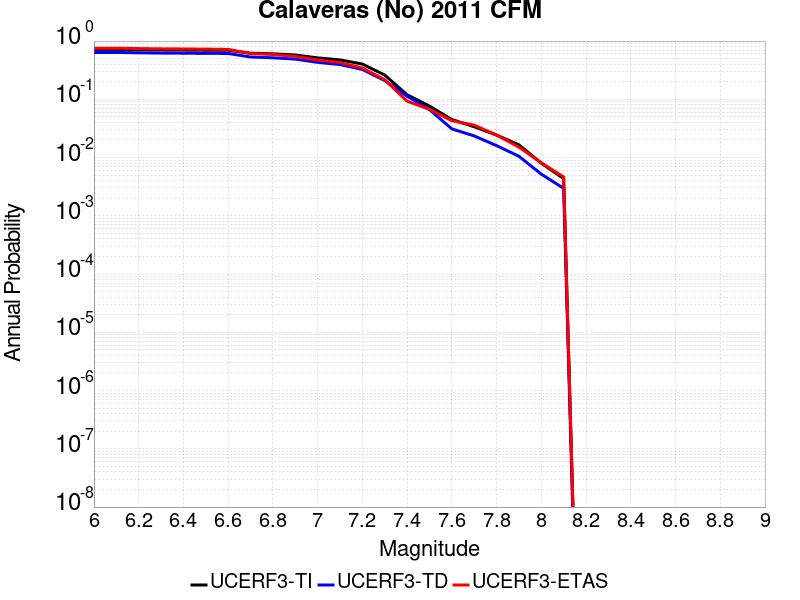

The file beside this chart, header and first rows:
Magnitude, UCERF3-TI Prob, UCERF3-TD Prob, UCERF3-ETAS Prob
6.0, 0.7193, 0.6378, 0.7538
6.1, 0.7193, 0.6378, 0.7538
6.2, 0.7107, 0.6289, 0.7433
6.3, 0.7044, 0.6222, 0.7364
6.4, 0.701, 0.6187, 0.7317
6.5, 0.6966, 0.6141, 0.7271
6.6, 0.6948, 0.6125, 0.7201
6.7, 0.6192, 0.5329, 0.6098
6.8, 0.6042, 0.5163, 0.5889
6.9, 0.5766, 0.4898, 0.5459
7.0, 0.5143, 0.4309, 0.4739
7.1, 0.4753, 0.3951, 0.4274
7.2, 0.4026, 0.3257, 0.3449
7.3, 0.2612, 0.2098, 0.2172
7.4, 0.1197, 0.1131, 0.09292
7.5, 0.07666, 0.06654, 0.06736
7.6, 0.045, 0.0311, 0.04297
7.7, 0.03379, 0.02352, 0.036
7.8, 0.02434, 0.01604, 0.02439
7.9, 0.01653, 0.01054, 0.0151
8.0, 0.008024, 0.005193, 0.00813
8.1, 0.004354, 0.002964, 0.004646
